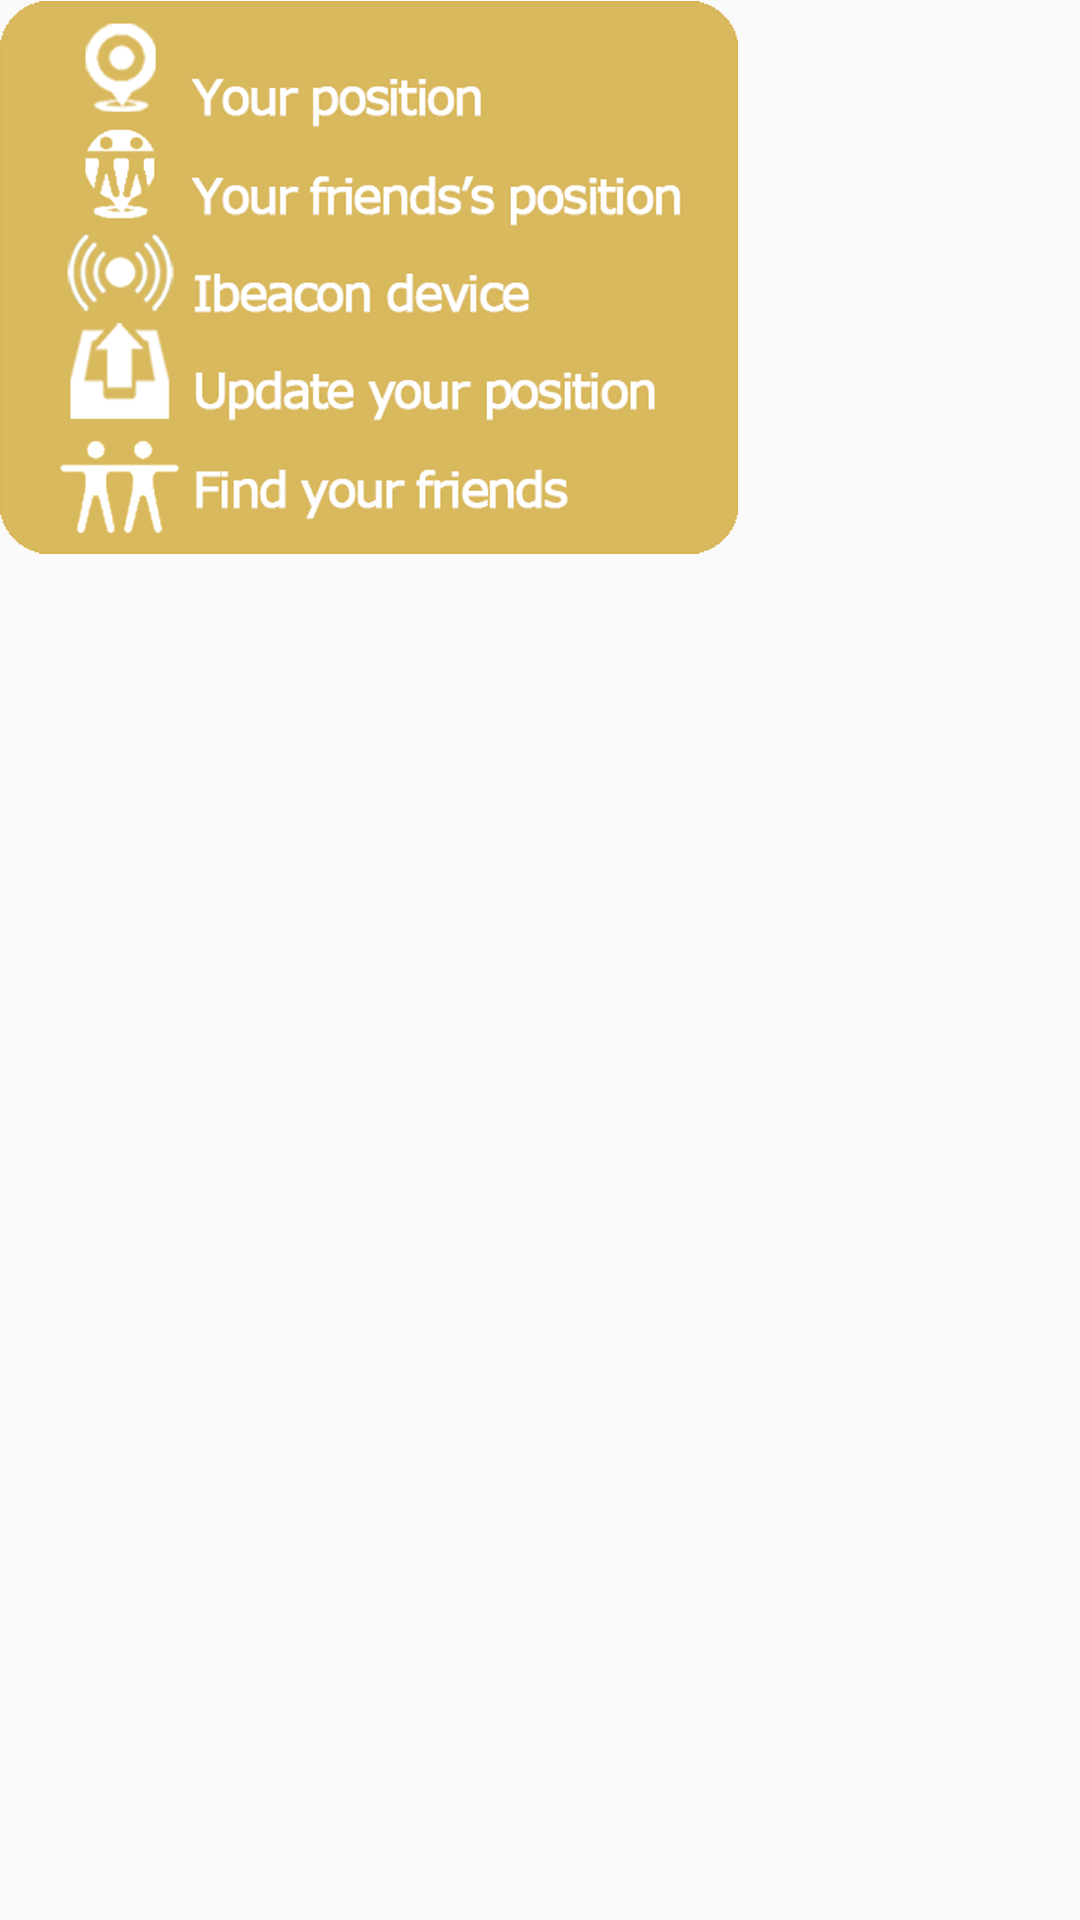

Write the Android layout XML for this screen, with the resource values it uses.
<!-- AndroidManifest.xml: application theme AppTheme -->
<!-- res/layout/activity_interior_help.xml -->
<?xml version="1.0" encoding="utf-8"?>

<RelativeLayout xmlns:android="http://schemas.android.com/apk/res/android"
    xmlns:tools="http://schemas.android.com/tools"
    android:layout_width="wrap_content"
    android:layout_height="wrap_content"
    android:paddingBottom="@dimen/activity_vertical_margin"
    android:paddingLeft="@dimen/activity_horizontal_margin"
    android:paddingRight="@dimen/activity_horizontal_margin"
    android:paddingTop="@dimen/activity_vertical_margin">

    <ImageView
        android:id="@+id/imageView"
        android:layout_width="wrap_content"
        android:layout_height="wrap_content"
        android:background="@drawable/help_locate" />
</RelativeLayout>
<!-- resources referenced by this layout -->
<resources>
  <!-- drawable help_locate: png bitmap (drawable-hdpi, 66815 bytes) -->
  <style name="AppTheme" parent="Theme.AppCompat.Light.NoActionBar">
          
          <item name="colorPrimary">@color/colorPrimary</item>
          <item name="colorPrimaryDark">@color/colorPrimaryDark</item>
          <item name="colorAccent">@color/colorAccent</item>
          <item name="android:windowIsTranslucent">true</item>
      </style>
  <color name="colorPrimary">#3F51B5</color>
  <color name="colorPrimaryDark">#303F9F</color>
  <color name="colorAccent">#FF4081</color>
</resources>
